3-way image classification set "data_synthetic" from GitHub (BG-traveling/RPS-Project-V2); label vocabulary: paper, rock, scissors.

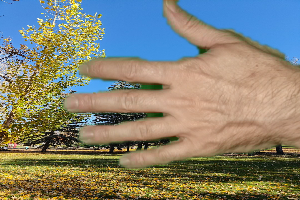
Label: paper

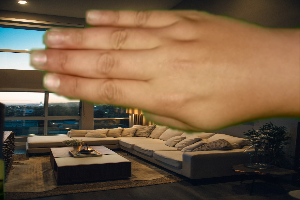
Label: paper

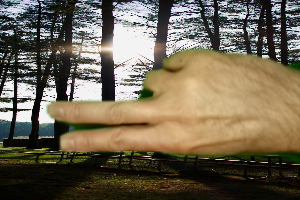
Label: scissors

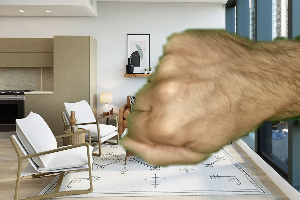
Label: rock

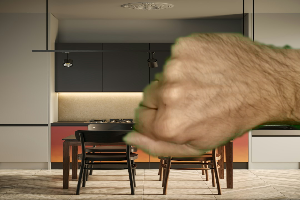
Label: rock

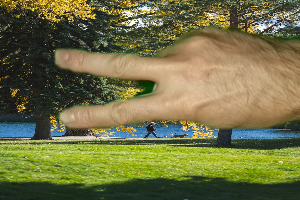
Label: scissors
